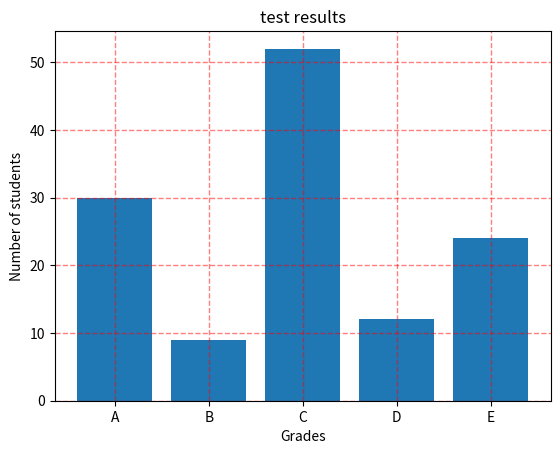

Write the Python code that produced this figure.
import matplotlib.pyplot as plot

x = ['A', 'B', 'C', 'D', 'E']
y = [30, 9, 52, 12, 24]

plot.bar(x, y)

plot.title('test results')
plot.xlabel('Grades')
plot.ylabel('Number of students')

plot.grid(color = 'red', alpha = 0.5, linestyle = '--', linewidth = 1)
plot.show()